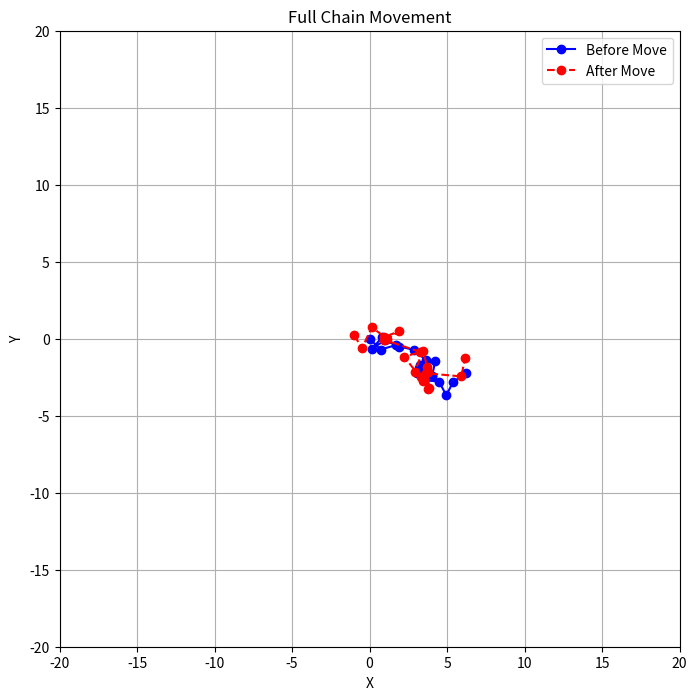

The matplotlib source for this figure:
import numpy as np
import matplotlib.pyplot as plt

# Define the world boundary
world = 20


# Initialize a chain of residues in a 2D space
def initialize_chain(N, starting_position):
    """
    Initialize a chain of residues with random positions around the starting point.
    """
    positionsX = [starting_position[0]]
    positionsY = [starting_position[1]]
    for _ in range(N - 1):
        angle = np.random.uniform(0, 2 * np.pi)
        x = positionsX[-1] + np.cos(angle)
        y = positionsY[-1] + np.sin(angle)
        positionsX.append(x)
        positionsY.append(y)
    return positionsX, positionsY


# Function to move a single residue
def move(i, positionsX, positionsY):
    """
    Moves the residue at index i randomly while respecting distance constraints
    and ensuring the residue stays within world boundaries.
    """
    N = len(positionsX)
    new_positionsX = positionsX.copy()
    new_positionsY = positionsY.copy()

    if i == 0:  # First residue
        angle = np.random.uniform(0, 2 * np.pi)
        x_new = positionsX[i] + np.cos(angle)
        y_new = positionsY[i] + np.sin(angle)
    elif i == N - 1:  # Last residue
        angle = np.random.uniform(0, 2 * np.pi)
        x_new = positionsX[i] + np.cos(angle)
        y_new = positionsY[i] + np.sin(angle)
    else:  # Intermediate residues
        x_prev, y_prev = positionsX[i - 1], positionsY[i - 1]
        x_next, y_next = positionsX[i + 1], positionsY[i + 1]

        # Calculate midpoint between adjacent residues
        x_mid = (x_prev + x_next) / 2
        y_mid = (y_prev + y_next) / 2

        angle = np.random.uniform(0, 2 * np.pi)
        x_new = x_mid + np.cos(angle)
        y_new = y_mid + np.sin(angle)

    # Enforce boundary constraints
    if -world <= x_new <= world and -world <= y_new <= world:
        new_positionsX[i] = x_new
        new_positionsY[i] = y_new

    return new_positionsX, new_positionsY


# Move the entire chain
def move_chain(positionsX, positionsY):
    """
    Moves each residue in the chain once.
    """
    for i in range(len(positionsX)):
        positionsX, positionsY = move(i, positionsX, positionsY)
    return positionsX, positionsY


# Initialize the chain
N = 20  # Number of residues
starting_position = [0, 0]
positionsX, positionsY = initialize_chain(N, starting_position)

# Move the chain
new_positionsX, new_positionsY = move_chain(positionsX, positionsY)

# Plot before and after
plt.figure(figsize=(8, 8))
plt.xlim(-world, world)
plt.ylim(-world, world)
plt.plot(positionsX, positionsY, 'o-', label="Before Move", color="blue")
plt.plot(new_positionsX, new_positionsY, 'o--', label="After Move", color="red")
plt.legend()
plt.xlabel("X")
plt.ylabel("Y")
plt.title("Full Chain Movement")
plt.grid(True)
plt.show()
